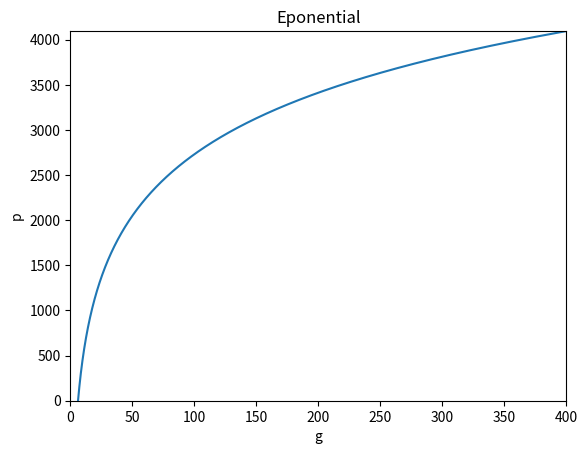

Write Python code to recreate this figure.
import numpy as np
import math
import matplotlib.pyplot as plt

x = np.arange(0.0001, 400, 0.0001)

y = [984.63937 * math.log(a, math.e) - 1804.43185 for a in x]

plt.plot(x, y)
plt.xlabel("g")
plt.ylabel("p")
plt.xlim(0, 400)
plt.ylim(0, 4095)
plt.title("Eponential")
plt.show()
